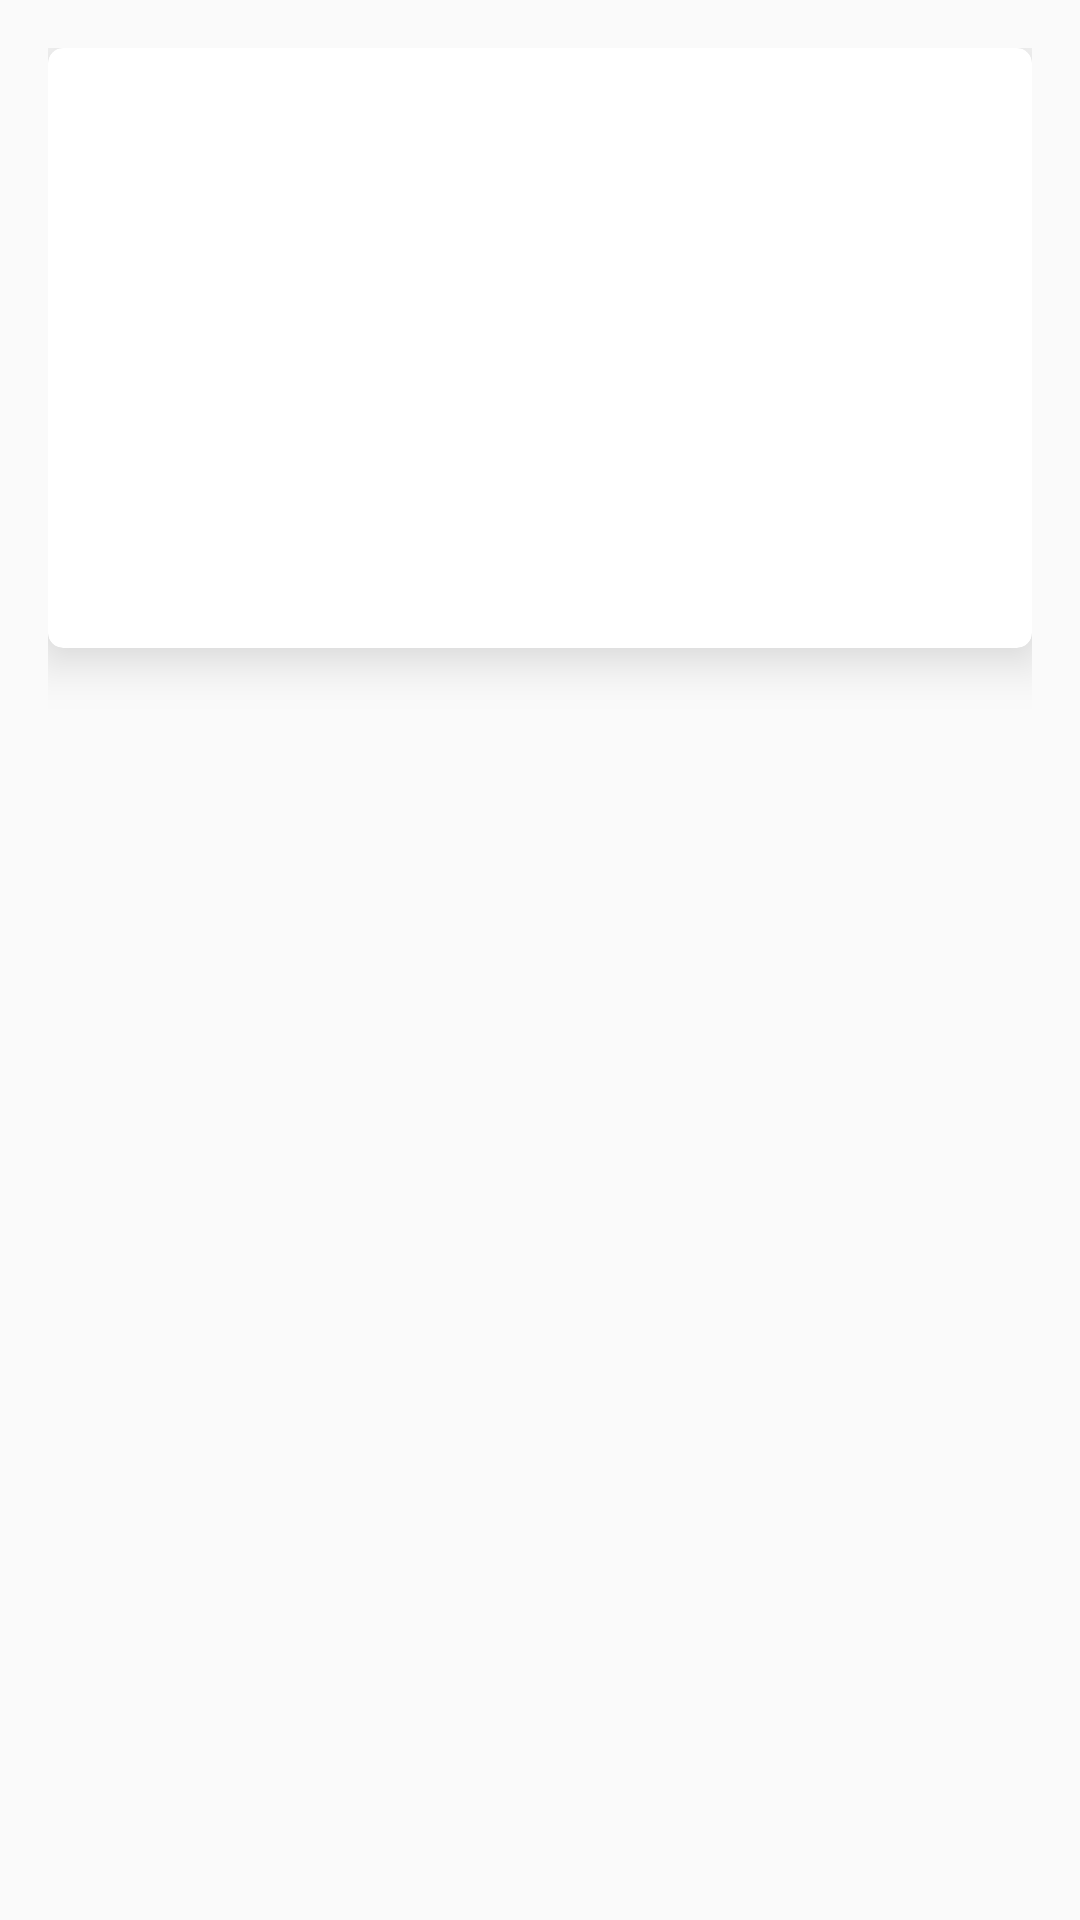

Here is an Android app screen rendered from its layout file. Give the layout XML and the strings, colors and styles it references.
<!-- AndroidManifest.xml: application theme AppTheme -->
<!-- res/layout/item.xml -->
<?xml version="1.0" encoding="utf-8"?>
<RelativeLayout
    xmlns:android="http://schemas.android.com/apk/res/android"
    xmlns:tools="http://schemas.android.com/tools"
    xmlns:app="http://schemas.android.com/apk/res-auto"
    android:layout_width="match_parent"
    android:layout_height="match_parent"
    android:paddingBottom="16dp"
    android:paddingLeft="16dp"
    android:paddingRight="16dp"
    android:paddingTop="16dp"
    >


    <android.support.v7.widget.CardView
        android:id="@+id/card_view"
        android:layout_width="match_parent"
        android:layout_height="200dp"
        app:cardCornerRadius="5dp"
        app:cardElevation="10dp"
        app:contentPaddingRight="10dp"
        app:contentPaddingLeft="10dp"
        app:cardMaxElevation="15dp">

        <RelativeLayout
            android:layout_width="match_parent"
            android:layout_height="match_parent">


            <ImageView
                android:layout_width="match_parent"
                android:layout_height="170dp"
                android:id="@+id/cardImage"
                android:scaleType="centerCrop"
                android:src="@drawable/newyork"/>

            <TextView
                android:layout_below="@+id/cardImage"
                android:id="@+id/cardTitle"
                android:gravity="center_vertical"
                tools:text="Card Title"
                android:layout_width="match_parent"
                android:layout_height="match_parent" />



        </RelativeLayout>


    </android.support.v7.widget.CardView>
</RelativeLayout>
<!-- resources referenced by this layout -->
<resources>
  <style name="AppTheme" parent="Theme.AppCompat.Light.DarkActionBar">
          <item name="colorPrimary">@color/colorPrimary</item>
          <item name="colorPrimaryDark">@color/colorPrimaryDark</item>
      </style>
  <!-- not gathered from this repository: default colours our renderer supplied (Android Studio template values) -->
  <color name="colorPrimary">#FF6200EE</color>
  <color name="colorPrimaryDark">#FF3700B3</color>
</resources>
